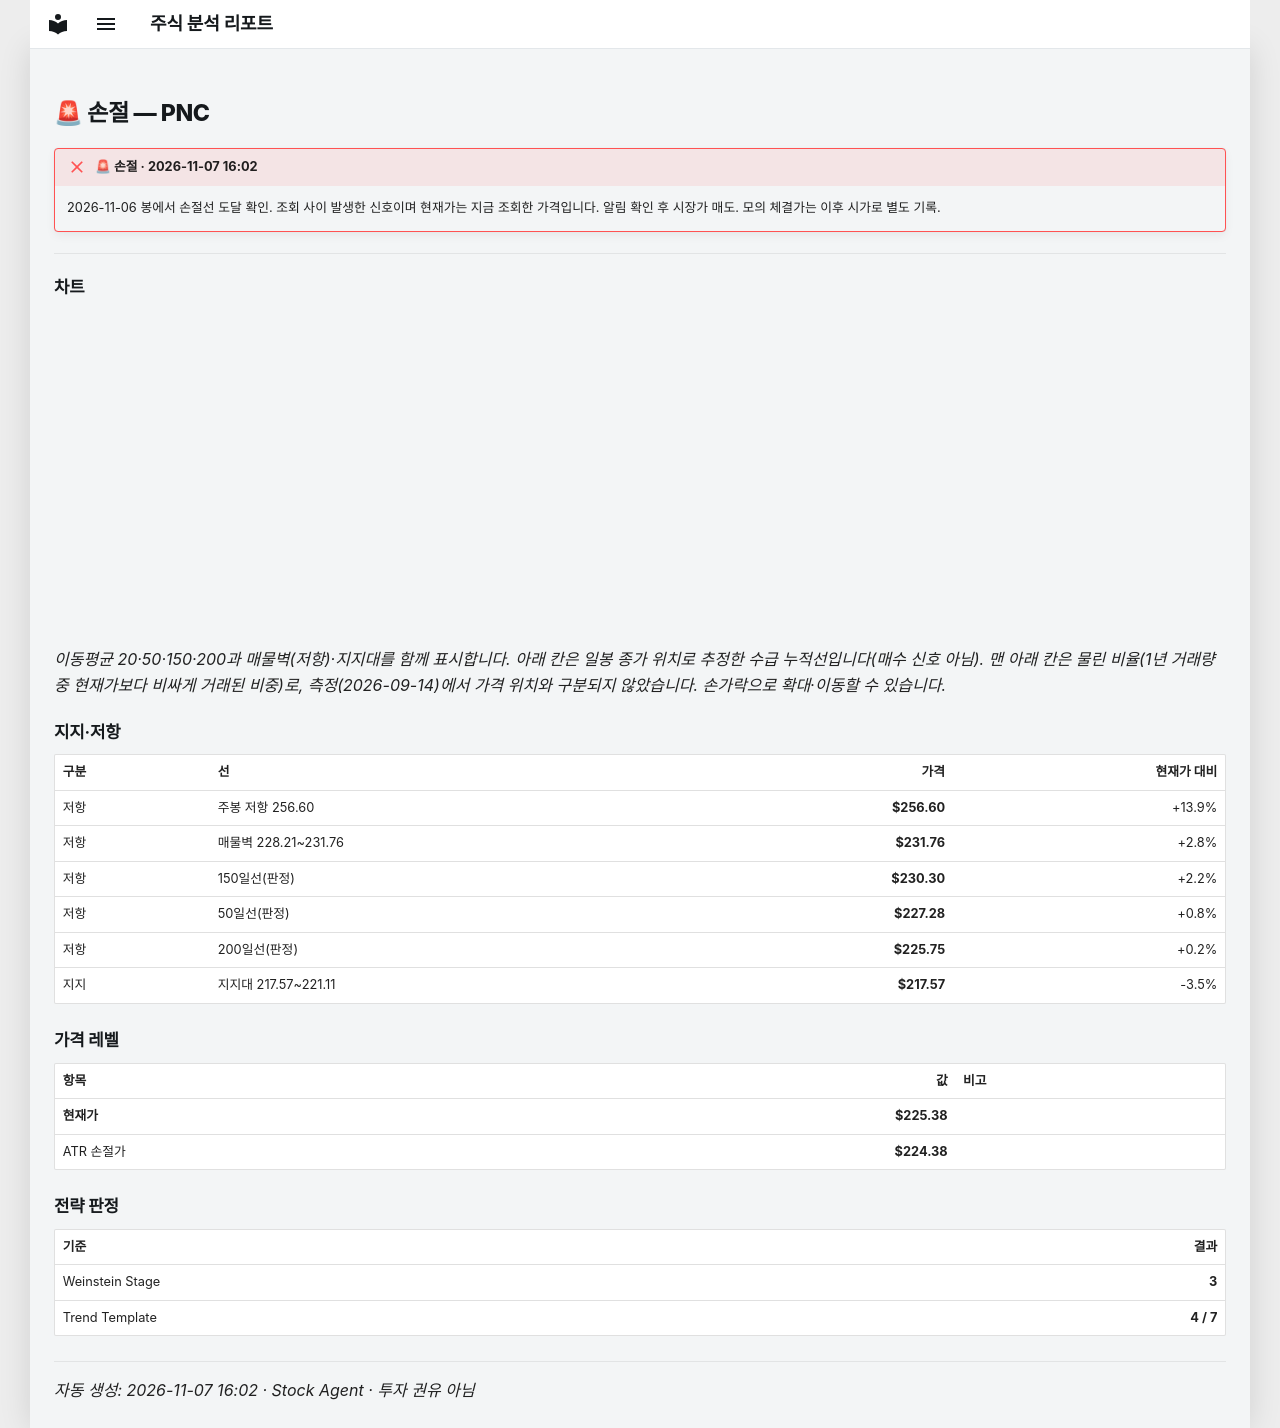

repository: soloandco/stock-reports · page: alerts/20261107-pnc-stop_hit/index.html · generator: mkdocs

---
title: "🚨 손절 — PNC"
ticker: PNC
alert: "🚨 손절"
created: 2026-11-07
comments: true
---

# 🚨 손절 — PNC

!!! failure "🚨 손절 · 2026-11-07 16:02"
    2026-11-06 봉에서 손절선 도달 확인. 조회 사이 발생한 신호이며 현재가는 지금 조회한 가격입니다. 알림 확인 후 시장가 매도. 모의 체결가는 이후 시가로 별도 기록.

---

## 차트

<div class="stock-chart" data-src="../charts/20261107-pnc-stop_hit.json"></div>

_이동평균 20·50·150·200과 매물벽(저항)·지지대를 함께 표시합니다. 아래 칸은 일봉 종가 위치로 추정한 수급 누적선입니다(매수 신호 아님). 맨 아래 칸은 물린 비율(1년 거래량 중 현재가보다 비싸게 거래된 비중)로, 측정(2026-09-14)에서 가격 위치와 구분되지 않았습니다. 손가락으로 확대·이동할 수 있습니다._

## 지지·저항

| 구분 | 선 | 가격 | 현재가 대비 |
|:-----|:---|-----:|-----------:|
| 저항 | 주봉 저항 256.60 | **$256.60** | +13.9% |
| 저항 | 매물벽 228.21~231.76 | **$231.76** | +2.8% |
| 저항 | 150일선(판정) | **$230.30** | +2.2% |
| 저항 | 50일선(판정) | **$227.28** | +0.8% |
| 저항 | 200일선(판정) | **$225.75** | +0.2% |
| 지지 | 지지대 217.57~221.11 | **$217.57** | -3.5% |

## 가격 레벨

| 항목 | 값 | 비고 |
|:-----|---:|:-----|
| **현재가** | **$225.38** | |
| ATR 손절가 | **$224.38** | |

## 전략 판정

| 기준 | 결과 |
|:-----|-----:|
| Weinstein Stage | **3** |
| Trend Template | **4 / 7** |

---
_자동 생성: 2026-11-07 16:02 · Stock Agent · 투자 권유 아님_
